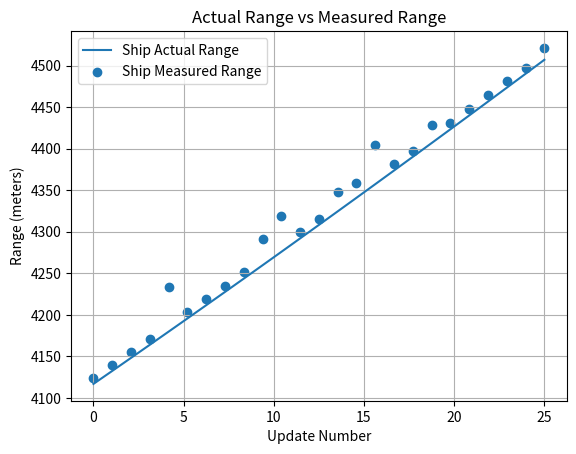
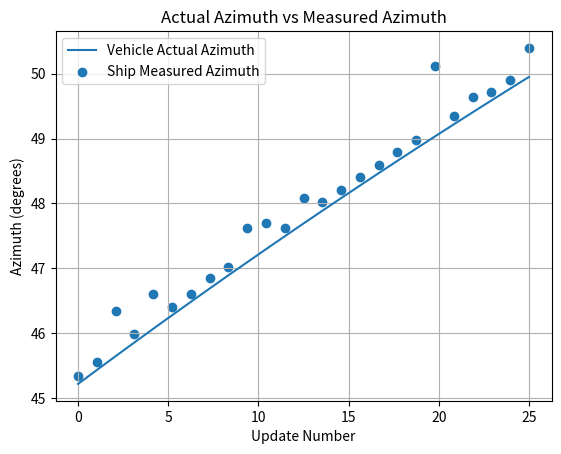
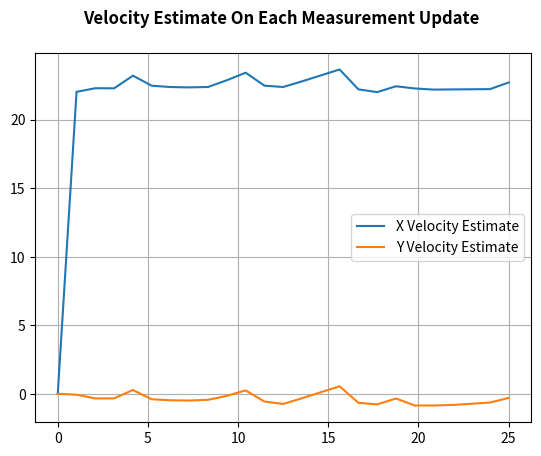
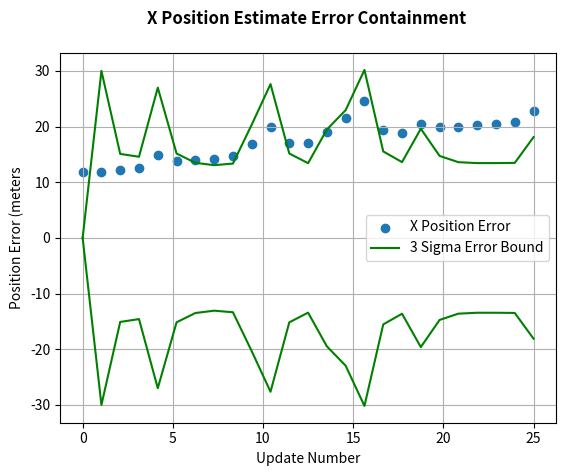
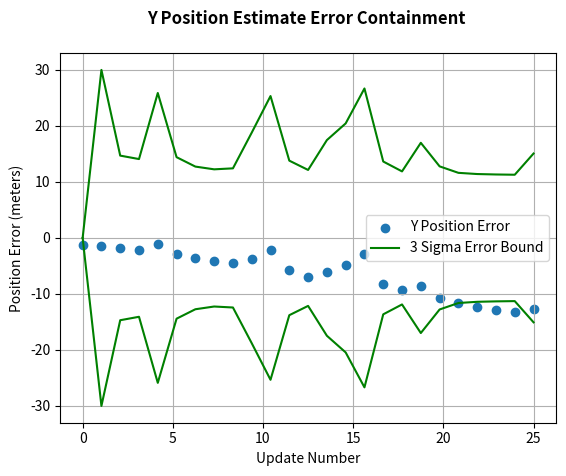

Recreate these plots in Python, in order.
import numpy as np
import matplotlib.pyplot as plt
from numpy.linalg import inv

#simulated sensor/measurements producing function
def get_measurements():
    t = np.linspace(0,25,num=25) #because 1 per sec (1 hertz)
    num_measurements = len(t)
    #initialize pos
    x = 2900
    y = 2900
    #velocity is 22 m/s
    vel = 22.0
    #initialize empty arrays for output later
    t_time = []
    t_x = []
    t_y = []
    t_r = []
    t_theta = []
    #get real position data : simulation using cartesian to get new positions and converting that to polar
    for i in range(0, num_measurements):
        dT = 1.0
        #store time of pos update
        t_time.append(t[i])
        #compute the new cartesian coords
        x = x+vel*dT
        y = y
        #store
        t_x.append(x)
        t_y.append(y)
        #get r and theta and store them too
        r = np.sqrt(x*x + y*y)
        t_r.append(r)
        theta = np.arctan2(x,y) * 180/np.pi
        t_theta.append(theta)
    #initialize lists for storing polar meas
    m_r = []
    m_theta = []
    m_cov = []
    #theta standard deviation = 9 milliradians converted to degrees
    sig_theta = 0.009*180/np.pi
    sig_r = 30 #range standard deviation = 30 meters
    m_x = []
    m_y = []
    for ii in range(0,len(t_time)):
        #compute error for each measurement by taking the max between 0.25 and the standard deviation and th randomly generated normal error
        #this makes sure error exists
        temp_sig_theta = np.maximum(sig_theta * np.random.randn(), 0.25*sig_theta)
        temp_sig_r = np.maximum(sig_r*np.random.randn(), 0.25*sig_r)
        #save'em
        temp_theta = t_theta[ii] + temp_sig_theta
        temp_r = t_r[ii] + temp_sig_r
        #save off the meas data
        m_theta.append(temp_theta)
        m_r.append(temp_r)
        m_cov.append(np.array([[temp_sig_r*temp_sig_r,0], [0,temp_sig_theta*temp_sig_theta]]))
        m_x.append(temp_r*np.sin(temp_theta*np.pi/180))
        m_y.append(temp_r*np.cos(temp_theta*np.pi/180))
    return [m_r,m_theta,m_cov,t_r,t_theta,t_time,t_x,t_y,m_x,m_y]

        
#function defining Extended Kalman Filter Algorithmn Implementation
# this example is of polar position measurements (r, theta) and a pos + vel state (x,y,xdot,ydot) [UNITS IN m & m/s]
# what makes this an EKF is the nonlinearity in the state and measurement relationship (r = x^2 + y^2, & theta = tan^-1(y/x))
# Normal Kalman Filters cannot be implemented successfully on nonlinearities in the system model (in this case the H (state to measurement matrix))
def ekf(z, update_number): # z is measurement
    dt = 1.0 #update frequency of 1 second for convenience
    no = update_number #convenience
    if update_number == 0: #initialization
        #compute pos values from polar measurement z = [r, theta]
        x_temp = z[0][no]*np.sin(z[1][no]*np.pi/180)
        y_temp = z[0][no]*np.cos(z[1][no]*np.pi/180)
        #state
        #if confused about matrix labelling please refer to the comments on the initialization step of the KF_example.py script
        ekf.x = np.array([[x_temp],[y_temp],[0],[0]])
        ekf.P = np.array([[0,0,0,0],[0,0,0,0],[0,0,0,0],[0,0,0,0]])
        ekf.A = np.array([[1,0,dt,0],[0,1,0,dt],[0,0,1,0],[0,0,0,1]])
        ekf.R = z[2][no]
        ekf.Q = np.array([[0,0,0,0],[0,0,0,0],[0,0,0,0],[0,0,0,0]])
        #initialize empty residual and Kalman Gain (K) such that stuff outputs
        residual = np.array([[0,0],[0,0]])
        K = np.array([[0,0],[0,0],[0,0],[0,0]])
    if update_number == 1: #reinitialize!
        x_0 = ekf.x[0][0]
        y_0 = ekf.x[1][0]
        x_temp = z[0][no]*np.sin(z[1][no]*np.pi/180)
        y_temp = z[0][no]*np.cos(z[1][no]*np.pi/180)
        #calculate velocity this time 'round! (it's in m/s)
        vx_temp = (x_temp - x_0)/dt
        vy_temp = (y_temp - y_0)/dt
        #set params
        ekf.x = np.array([[x_temp],[y_temp],[vx_temp],[vy_temp]])
        ekf.P = np.array([[100, 0, 0, 0], [0,100,0,0],[0,0,250,0],[0,0,0,250]]) #initialized to random large values on diagonal
        ekf.A = np.array([[1,0,dt,0],[0,1,0,dt],[0,0,1,0],[0,0,0,1]])
        ekf.R = z[2][no]
        ekf.Q = np.array([[20,0,0,0],[0,20,0,0],[0,0,4,0],[0,0,0,4]]) #4.5 std dev in pos and 2 m/s std dev in vel
        residual = np.array([[0,0],[0,0]])
        K = np.array([[0,0],[0,0],[0,0],[0,0]])
    if update_number > 1: #rest of filter algo past init and reinit steps!
        #prediction
        x_p = ekf.A.dot(ekf.x)
        P_p = ekf.A.dot(ekf.P).dot(ekf.A.T) + ekf.Q
        x_1 = x_p[0][0]
        y_1 = x_p[1][0]
        denominator_1 = np.sqrt(x_1*x_1+y_1*y_1)
        ekf.H = np.array([[x_1/denominator_1, y_1/denominator_1, 0, 0], [y_1/denominator_1, -x_1/denominator_1, 0, 0]])
        ekf.H_t = np.array([[x_1/denominator_1,y_1/denominator_1], [y_1/denominator_1, -x_1/denominator_1],[0,0],[0,0]]) #demo purposes can use numpy's transpose
        ekf.R = z[2][no]
            #compute Kalman Gain (K)
        S = ekf.H.dot(P_p).dot(ekf.H_t) + ekf.R
        K = P_p.dot(ekf.H_t).dot(np.linalg.inv(S))
        #estimation of state
        z_temp = np.array([[z[0][no]],[z[1][no]]])
            #convert state prediction to polar
        x_prediction = x_p[0][0]
        y_prediction = x_p[1][0]
        sum_squares = x_prediction*x_prediction + y_prediction*y_prediction
        r_prediction = np.sqrt(sum_squares)
        theta_prediction = np.arctan2(x_prediction,y_prediction) * 180/np.pi
        mini_h = np.array([[r_prediction],[theta_prediction]])
        #compute dif of state and meas for data time
        residual = z_temp - mini_h
        #calculate NEW ESTIMATE       
        ekf.x = x_p + K.dot(residual)
        ekf.P = P_p - K.dot(ekf.H).dot(P_p)
    return [ekf.x[0], ekf.x[1], ekf.P, ekf.x[2], ekf.x[3], K, residual];

#TEST AND PLOTTING CODE BELOW
#TEST CODE 
f_x = []
f_y = []
f_x_sig = []
f_y_sig = []
f_xv = []
f_yv = []
f_xv_sig = []
f_yv_sig = []

z = get_measurements()       
for iii in range(0,len(z[0])):
    f = ekf(z,iii)
    f_x.append(f[0])
    f_y.append(f[1])
    f_xv.append(f[3])
    f_yv.append(f[4])
    f_x_sig.append(np.sqrt(f[2][0][0])) 
    f_y_sig.append(np.sqrt(f[2][1][1]))

plot1 = plt.figure(1)
plt.grid(True)
plt.plot(z[5], z[3])
plt.scatter(z[5],z[0])
plt.title('Actual Range vs Measured Range')
plt.legend(['Ship Actual Range', 'Ship Measured Range'])
plt.ylabel('Range (meters)')
plt.xlabel('Update Number')

plot2 = plt.figure(2)
plt.grid(True)
plt.plot(z[5],z[4])
plt.scatter(z[5],z[1])
plt.title('Actual Azimuth vs Measured Azimuth')
plt.legend(['Vehicle Actual Azimuth', 'Ship Measured Azimuth'])
plt.ylabel('Azimuth (degrees)')
plt.xlabel('Update Number')

plot3 = plt.figure(3), plt.grid(True)
plt.plot(z[5],f_xv)
plt.plot(z[5],f_yv)
plt.title('Velocity Estimate On Each Measurement Update \n', fontweight = "bold")
plt.legend(['X Velocity Estimate', 'Y Velocity Estimate'])

#get error in r
e_x_err = []
e_x_3sig = []
e_x_3sig_neg = []
e_y_err = []
e_y_3sig = []
e_y_3sig_neg = []
for m in range(0,len(z[0])):
    e_x_err.append(f_x[m]-z[6][m])
    e_x_3sig.append(3*f_x_sig[m])
    e_x_3sig_neg.append(-3*f_x_sig[m])
    e_y_err.append(f_y[m]-z[7][m])
    e_y_3sig.append(3*f_y_sig[m])
    e_y_3sig_neg.append(-3*f_y_sig[m])

plot4 = plt.figure(4), plt.grid(True)
line1 = plt.scatter(z[5],e_x_err)
line2, = plt.plot(z[5], e_x_3sig, color='green')
plt.plot(z[5],e_x_3sig_neg, color= 'green')
plt.ylabel('Position Error (meters')
plt.xlabel('Update Number')
plt.title('X Position Estimate Error Containment \n', fontweight="bold")
plt.legend([line1,line2,], ['X Position Error', '3 Sigma Error Bound'])

plot5 = plt.figure(5), plt.grid(True)
yline1 = plt.scatter(z[5], e_y_err)
yline2, = plt.plot(z[5], e_y_3sig, color='green')
plt.plot(z[5],e_y_3sig_neg, color='green')
plt.ylabel('Position Error (meters)')
plt.xlabel('Update Number')
plt.title('Y Position Estimate Error Containment \n',fontweight="bold")
plt.legend([yline1,yline2,],['Y Position Error', '3 Sigma Error Bound'])
plt.show()

